Dataset: Dataset-TSTH (GitHub, CRISTIANNICOLASTAMBUNAN12/Dataset-TSTH). Classes: sehat, tidak sehat.

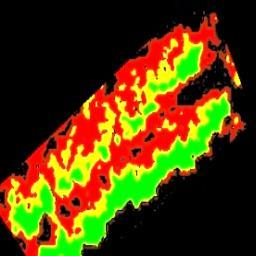
Label: tidak sehat

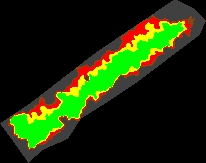
Label: sehat

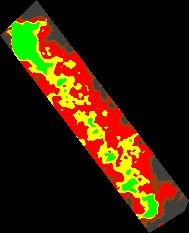
Label: tidak sehat

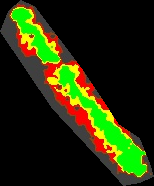
Label: sehat

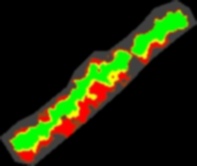
Label: sehat

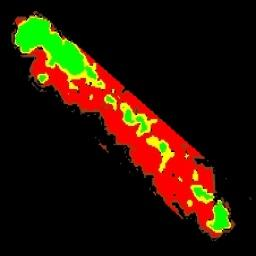
Label: tidak sehat
